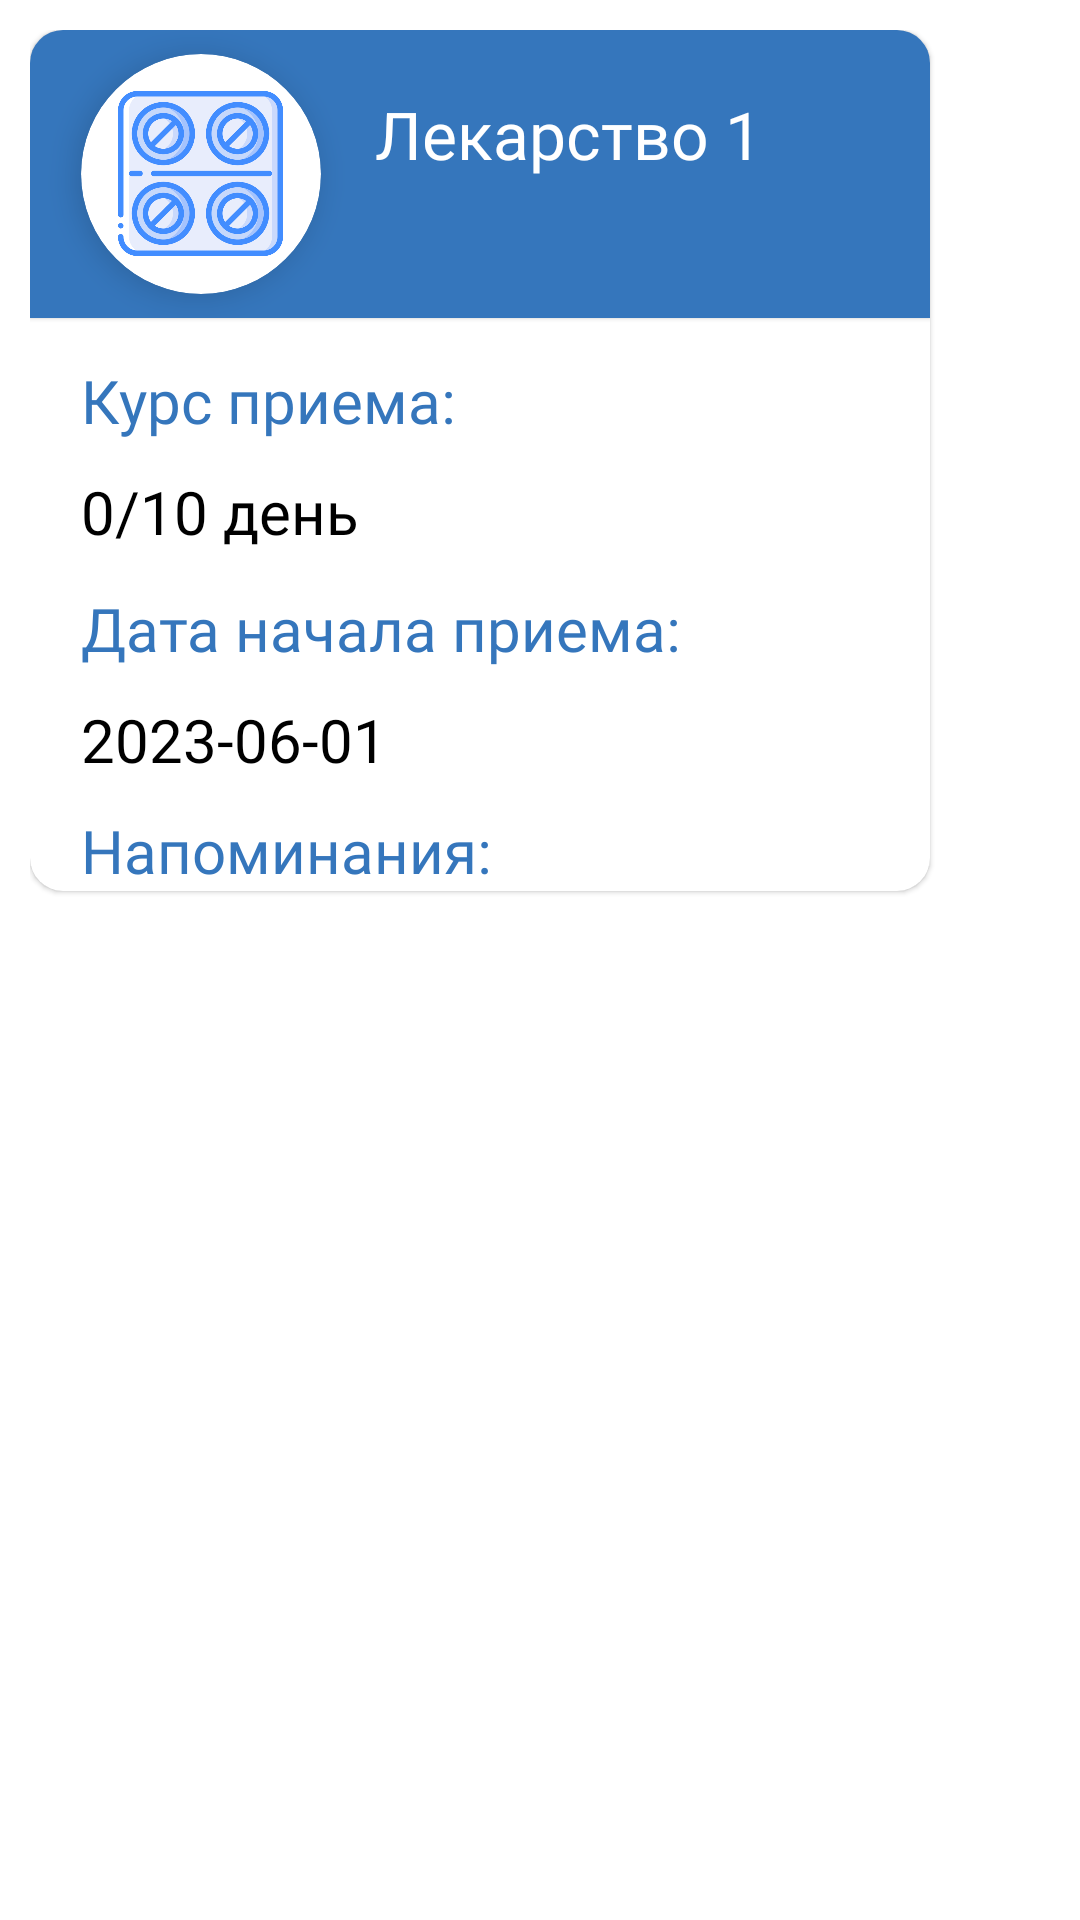

Write the Android layout XML for this screen, with the resource values it uses.
<!-- AndroidManifest.xml: application theme Theme.ProjectDraft1 -->
<!-- res/layout/fragment_info_medication.xml -->
<?xml version="1.0" encoding="utf-8"?>
<LinearLayout xmlns:android="http://schemas.android.com/apk/res/android"
    xmlns:app="http://schemas.android.com/apk/res-auto"
    xmlns:tools="http://schemas.android.com/tools"
    android:layout_width="wrap_content"
    android:layout_height="wrap_content"
    android:background="@drawable/dialog_rounded"
    android:orientation="vertical"
    android:padding="10dp">

    <com.google.android.material.card.MaterialCardView
        android:id="@+id/cardInfo"
        android:layout_width="wrap_content"
        android:layout_height="wrap_content"
        app:cardCornerRadius="11dp">

        <com.google.android.material.card.MaterialCardView
            android:id="@+id/cardImageMedication"
            android:layout_width="300dp"
            android:layout_height="96dp"
            android:backgroundTint="@color/blue_grey"
            app:cardCornerRadius="0dp">

            <ImageView
                android:id="@+id/imBtDelete"
                android:layout_width="wrap_content"
                android:layout_height="wrap_content"
                android:layout_gravity="bottom|end"
                android:layout_marginEnd="10dp"
                android:layout_marginBottom="10dp"
                app:srcCompat="@drawable/ic_delete_medication" />

            <TextView
                android:id="@+id/tvInfoMedicationName"
                android:layout_width="wrap_content"
                android:layout_height="wrap_content"
                android:layout_marginStart="115dp"
                android:layout_marginTop="20dp"
                android:fontFamily="@font/inter_medium"
                android:text="Лекарство 1"
                android:textColor="@color/white"
                android:textSize="22sp" />

            <com.google.android.material.card.MaterialCardView
                android:id="@+id/cardRound"
                android:layout_width="80dp"
                android:layout_height="80dp"
                android:layout_marginStart="17dp"
                android:layout_marginTop="8dp"
                app:cardCornerRadius="100dp"
                app:cardElevation="6dp">

                <ImageView
                    android:id="@+id/imageInfoMedication"
                    android:layout_width="55dp"
                    android:layout_height="55dp"
                    android:layout_gravity="center_horizontal|center_vertical"
                    app:srcCompat="@drawable/pill_1" />
            </com.google.android.material.card.MaterialCardView>

        </com.google.android.material.card.MaterialCardView>

        <TextView
            android:id="@+id/tvInfoMedDays"
            android:layout_width="wrap_content"
            android:layout_height="wrap_content"
            android:layout_marginStart="17dp"
            android:layout_marginTop="110dp"
            android:fontFamily="@font/inter_medium"
            android:text="Курс приема:"
            android:textColor="@color/blue_grey"
            android:textSize="20sp" />

        <TextView
            android:id="@+id/tvInfoMedCountDays"
            android:layout_width="wrap_content"
            android:layout_height="wrap_content"
            android:layout_marginStart="17dp"
            android:layout_marginTop="147dp"
            android:fontFamily="@font/inter_medium"
            android:text="0/10 день"
            android:textColor="@color/black"
            android:textSize="20sp" />

        <TextView
            android:id="@+id/tvInfoMedDateStart"
            android:layout_width="wrap_content"
            android:layout_height="wrap_content"
            android:layout_marginStart="17dp"
            android:layout_marginTop="186dp"
            android:fontFamily="@font/inter_medium"
            android:text="Дата начала приема:"
            android:textColor="@color/blue_grey"
            android:textSize="20sp" />

        <TextView
            android:id="@+id/tvStartDate"
            android:layout_width="wrap_content"
            android:layout_height="wrap_content"
            android:layout_marginStart="17dp"
            android:layout_marginTop="223dp"
            android:fontFamily="@font/inter_medium"
            android:text="2023-06-01"
            android:textColor="@color/black"
            android:textSize="20sp" />

        <TextView
            android:id="@+id/tvInfoNotify"
            android:layout_width="wrap_content"
            android:layout_height="wrap_content"
            android:layout_marginStart="17dp"
            android:layout_marginTop="260dp"
            android:fontFamily="@font/inter_medium"
            android:text="Напоминания:"
            android:textColor="@color/blue_grey"
            android:textSize="20sp" />

        <TextView
            android:id="@+id/tvNotify1"
            android:layout_width="wrap_content"
            android:layout_height="wrap_content"
            android:layout_marginStart="17dp"
            android:layout_marginTop="297dp"
            android:layout_marginBottom="20dp"
            android:fontFamily="@font/inter_medium"
            android:text="Время: 12:00\nПринять 1 таблетка(-и/-ок)"
            android:textColor="@color/black"
            android:textSize="16sp"
            android:visibility="gone" />

        <TextView
            android:id="@+id/tvNotify2"
            android:layout_width="wrap_content"
            android:layout_height="wrap_content"
            android:layout_marginStart="17dp"
            android:layout_marginTop="350dp"
            android:layout_marginBottom="20dp"
            android:fontFamily="@font/inter_medium"
            android:text="Время: 12:00\nПринять 1 таблетка(-и/-ок)"
            android:textColor="@color/black"
            android:textSize="16sp"
            android:visibility="gone" />

        <TextView
            android:id="@+id/tvNotify3"
            android:layout_width="wrap_content"
            android:layout_height="wrap_content"
            android:layout_marginStart="17dp"
            android:layout_marginTop="403dp"
            android:layout_marginBottom="20dp"
            android:fontFamily="@font/inter_medium"
            android:text="Время: 12:00\nПринять 1 таблетка(-и/-ок)"
            android:textColor="@color/black"
            android:textSize="16sp"
            android:visibility="gone" />

        <TextView
            android:id="@+id/tvNotify4"
            android:layout_width="wrap_content"
            android:layout_height="wrap_content"
            android:layout_marginStart="17dp"
            android:layout_marginTop="456dp"
            android:layout_marginBottom="20dp"
            android:fontFamily="@font/inter_medium"
            android:text="Время: 12:00\nПринять 1 таблетка(-и/-ок)"
            android:textColor="@color/black"
            android:textSize="16sp"
            android:visibility="gone" />

        <TextView
            android:id="@+id/tvNotify5"
            android:layout_width="wrap_content"
            android:layout_height="wrap_content"
            android:layout_marginStart="17dp"
            android:layout_marginTop="509dp"
            android:layout_marginBottom="20dp"
            android:fontFamily="@font/inter_medium"
            android:text="Время: 12:00\nПринять 1 таблетка(-и/-ок)"
            android:textColor="@color/black"
            android:textSize="16sp"
            android:visibility="gone" />
    </com.google.android.material.card.MaterialCardView>

</LinearLayout>
<!-- resources referenced by this layout -->
<resources>
  <color name="black">#FF000000</color>
  <color name="blue_grey">#3576BC</color>
  <color name="white">#FFFFFFFF</color>
  <!-- drawable pill_1: png bitmap (drawable, 55349 bytes) -->
  <style name="Theme.ProjectDraft1" parent="Theme.MaterialComponents.DayNight.DarkActionBar">
          
          <item name="colorPrimary">@color/blue</item>
          <item name="colorPrimaryVariant">@color/blue_grey</item>
          <item name="colorOnPrimary">@color/white</item>
          
          <item name="colorSecondary">@color/teal_200</item>
          <item name="colorSecondaryVariant">@color/teal_700</item>
          <item name="colorOnSecondary">@color/black</item>
          
          <item name="android:statusBarColor">?attr/colorPrimaryVariant</item>
          
      </style>
  <color name="blue">#48A0FF</color>
  <color name="teal_200">#FF03DAC5</color>
  <color name="teal_700">#FF018786</color>
</resources>
